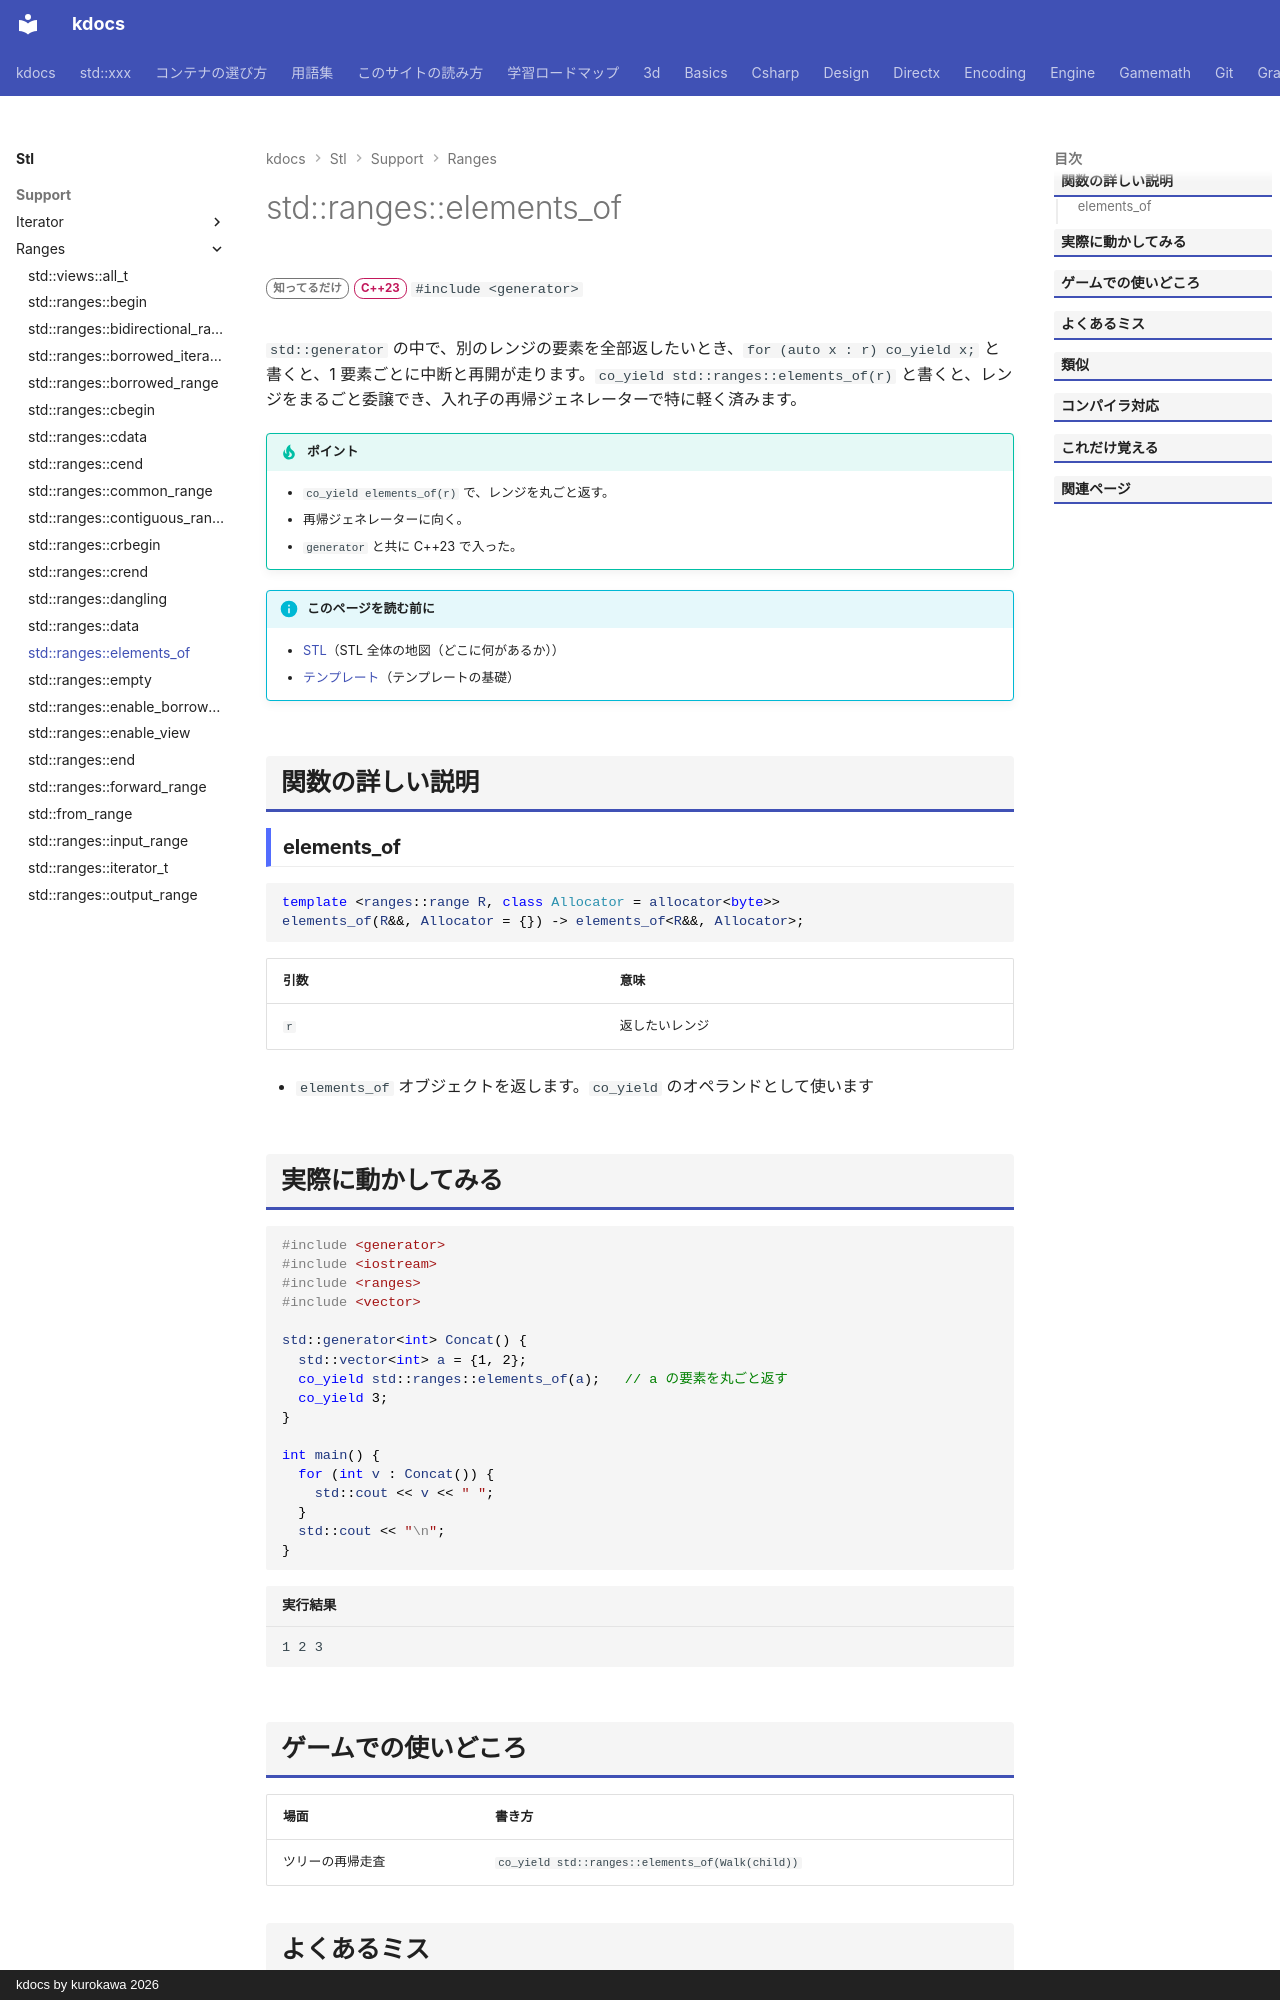

repository: qwzxdf/kdocs · page: stl/support/ranges/elements_of/index.html · generator: mkdocs · copyright: kdocs by kurokawa 2026

---
title: std::ranges::elements_of
summary: "ジェネレーターの中で、別のレンジを丸ごと `co_yield` する（C++23）。"
order: 100
tags:
  - 型・言語サポート
---

# std::ranges::elements_of

<div class="page-badges" markdown>
<span class="rank rank-rare">知ってるだけ</span>
<span class="ver ver-23">C++23</span>
`#include <generator>`
</div>

`std::generator` の中で、別のレンジの要素を全部返したいとき、`for (auto x : r) co_yield x;` と書くと、1 要素ごとに中断と再開が走ります。`co_yield std::ranges::elements_of(r)` と書くと、レンジをまるごと委譲でき、入れ子の再帰ジェネレーターで特に軽く済みます。

!!! tip "ポイント"
    - `co_yield elements_of(r)` で、レンジを丸ごと返す。
    - 再帰ジェネレーターに向く。
    - `generator` と共に C++23 で入った。

!!! info "このページを読む前に"
    - [STL](../../index.md)（STL 全体の地図（どこに何があるか））
    - [テンプレート](../../../basics/template.md)（テンプレートの基礎）

## 関数の詳しい説明

### elements_of {#elements_of}

```cpp
template <ranges::range R, class Allocator = allocator<byte>>
elements_of(R&&, Allocator = {}) -> elements_of<R&&, Allocator>;
```

| 引数 | 意味 |
| --- | --- |
| `r` | 返したいレンジ |

- `elements_of` オブジェクトを返します。`co_yield` のオペランドとして使います
